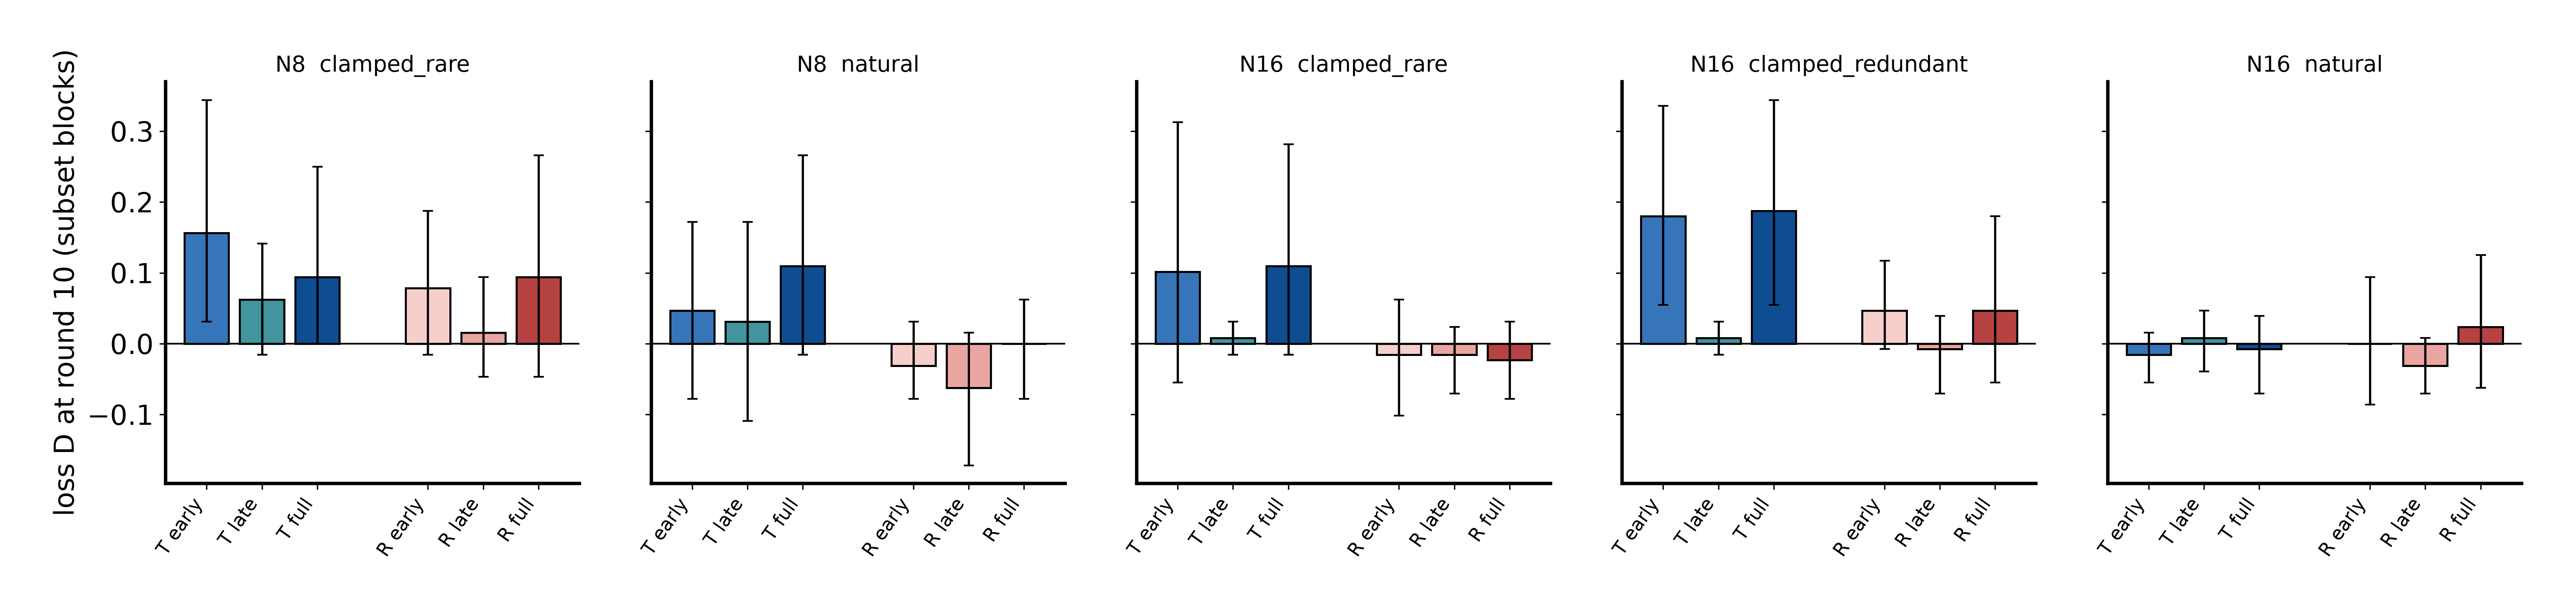

Source data for this figure (header and first rows):
cell, who, kind, mean, lo, hi, n, pred
N8|clamped_rare, T, early, 0.1562, 0.03125, 0.3438, 8, 0.03555
N8|clamped_rare, T, late, 0.0625, -0.01562, 0.141, 8, 0.04804
N8|clamped_rare, T, full, 0.09375, 0.0, 0.25, 8, 0.08985
N8|clamped_rare, R, early, 0.07812, -0.01562, 0.1875, 8, -0.04535
N8|clamped_rare, R, late, 0.01562, -0.04688, 0.09375, 8, -0.05508
N8|clamped_rare, R, full, 0.09375, -0.04688, 0.2656, 8, -0.107
N8|natural, T, early, 0.04688, -0.07812, 0.1719, 8, 0.01914
N8|natural, T, late, 0.03125, -0.1094, 0.1719, 8, 0.007439
N8|natural, T, full, 0.1094, -0.01562, 0.2656, 8, 0.02778
N8|natural, R, early, -0.03125, -0.07812, 0.03125, 8, -0.02685
N8|natural, R, late, -0.0625, -0.1719, 0.01562, 8, -0.009788
N8|natural, R, full, 0.0, -0.07812, 0.0625, 8, -0.0373
N16|clamped_rare, T, early, 0.1016, -0.05488, 0.3125, 8, 0.02958
N16|clamped_rare, T, late, 0.007812, -0.01562, 0.03125, 8, 0.03439
N16|clamped_rare, T, full, 0.1094, -0.01562, 0.2812, 8, 0.06548
N16|clamped_rare, R, early, -0.01562, -0.1018, 0.0625, 8, -0.03467
N16|clamped_rare, R, late, -0.01562, -0.07031, 0.02344, 8, -0.02518
N16|clamped_rare, R, full, -0.02344, -0.07812, 0.03125, 8, -0.06212
N16|clamped_redundant, T, early, 0.1797, 0.05469, 0.3359, 8, 0.01655
N16|clamped_redundant, T, late, 0.007812, -0.01562, 0.03125, 8, 0.02184
N16|clamped_redundant, T, full, 0.1875, 0.05469, 0.3438, 8, 0.0401
N16|clamped_redundant, R, early, 0.04688, -0.007812, 0.1172, 8, -0.01906
N16|clamped_redundant, R, late, -0.007812, -0.07031, 0.03906, 8, -0.03005
N16|clamped_redundant, R, full, 0.04688, -0.05469, 0.1797, 8, -0.05095
N16|natural, T, early, -0.01562, -0.05469, 0.01562, 8, 0.01344
N16|natural, T, late, 0.007812, -0.03906, 0.04688, 8, 0.002916
N16|natural, T, full, -0.007812, -0.07031, 0.03906, 8, 0.01657
N16|natural, R, early, 0.0, -0.08594, 0.09375, 8, -0.01648
N16|natural, R, late, -0.03125, -0.07031, 0.007812, 8, -0.003407
N16|natural, R, full, 0.02344, -0.0625, 0.125, 8, -0.02021
